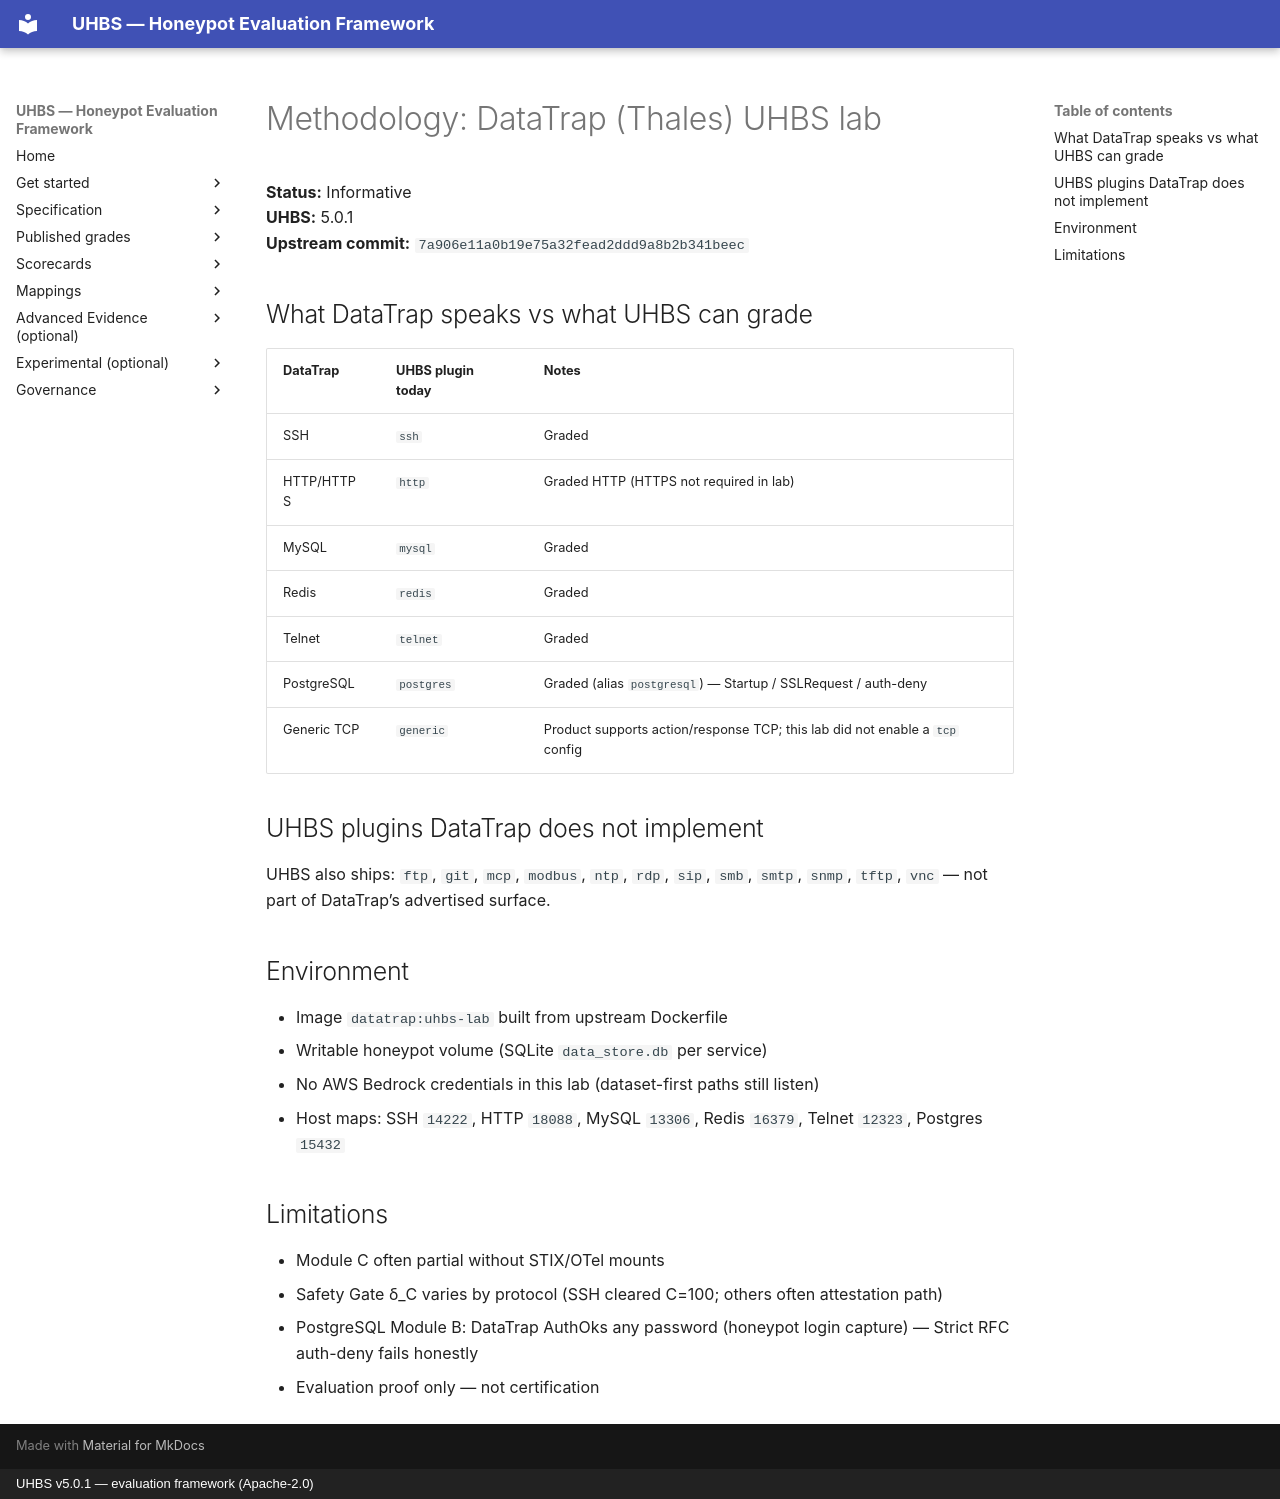

repository: uhbs/uhbs-standard · page: conformance/archive/v5.0.0/datatrap/METHODOLOGY/index.html · generator: mkdocs · copyright: UHBS v5.0.1 — evaluation framework (Apache-2.0)

# Methodology: DataTrap (Thales) UHBS lab

**Status:** Informative  
**UHBS:** 5.0.1  
**Upstream commit:** `7a906e11a0b19e75a32fead2ddd9a8b2b341beec`

## What DataTrap speaks vs what UHBS can grade

| DataTrap | UHBS plugin today | Notes |
| --- | --- | --- |
| SSH | `ssh` | Graded |
| HTTP/HTTPS | `http` | Graded HTTP (HTTPS not required in lab) |
| MySQL | `mysql` | Graded |
| Redis | `redis` | Graded |
| Telnet | `telnet` | Graded |
| PostgreSQL | `postgres` | Graded (alias `postgresql`) — Startup / SSLRequest / auth-deny |
| Generic TCP | `generic` | Product supports action/response TCP; this lab did not enable a `tcp` config |

## UHBS plugins DataTrap does not implement

UHBS also ships: `ftp`, `git`, `mcp`, `modbus`, `ntp`, `rdp`, `sip`, `smb`, `smtp`, `snmp`, `tftp`, `vnc` — not part of DataTrap’s advertised surface.

## Environment

- Image `datatrap:uhbs-lab` built from upstream Dockerfile
- Writable honeypot volume (SQLite `data_store.db` per service)
- No AWS Bedrock credentials in this lab (dataset-first paths still listen)
- Host maps: SSH `14222`, HTTP `18088`, MySQL `13306`, Redis `16379`, Telnet `12323`, Postgres `15432`

## Limitations

- Module C often partial without STIX/OTel mounts
- Safety Gate δ_C varies by protocol (SSH cleared C=100; others often attestation path)
- PostgreSQL Module B: DataTrap AuthOks any password (honeypot login capture) — Strict RFC auth-deny fails honestly
- Evaluation proof only — not certification
